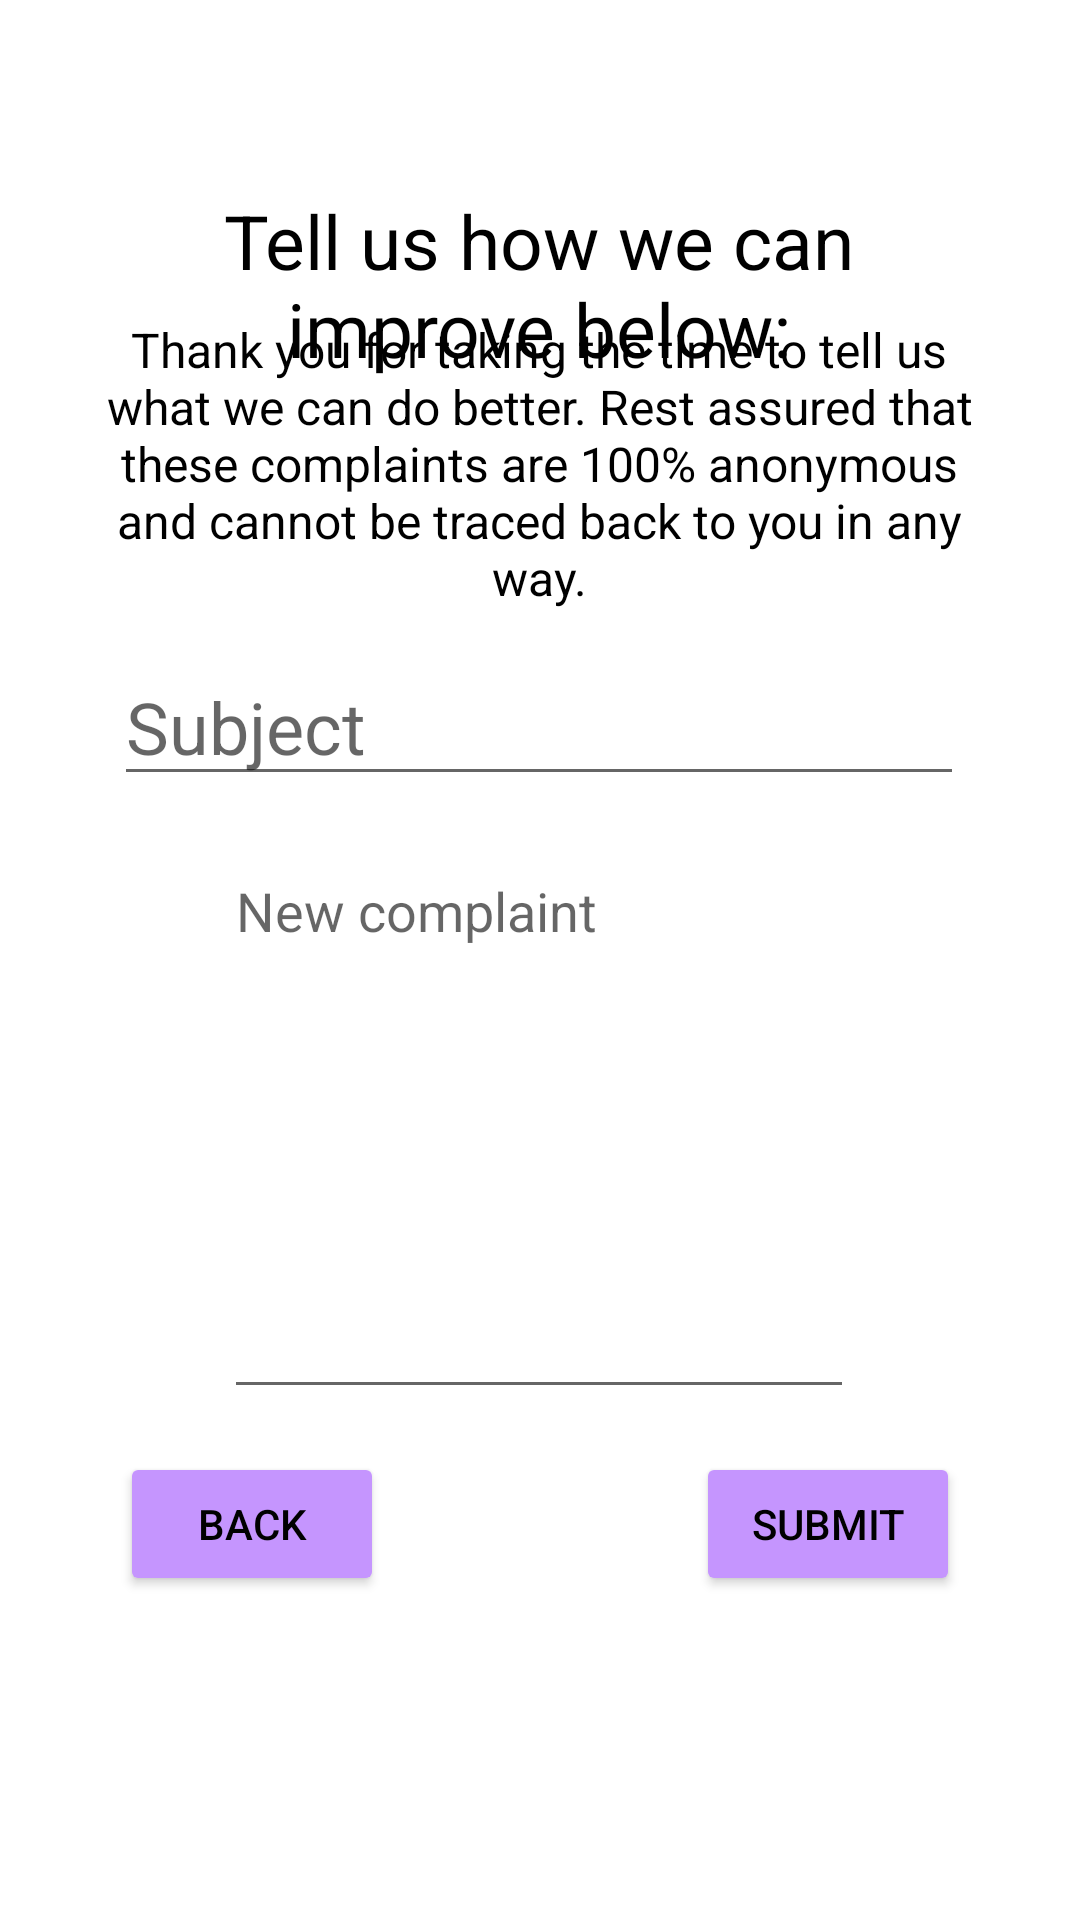

Here is an Android app screen rendered from its layout file. Give the layout XML and the strings, colors and styles it references.
<!-- AndroidManifest.xml: application theme Theme.DemoApplication -->
<!-- res/layout/activity_new_complaint.xml -->
<androidx.constraintlayout.widget.ConstraintLayout xmlns:android="http://schemas.android.com/apk/res/android"
    xmlns:app="http://schemas.android.com/apk/res-auto"
    xmlns:tools="http://schemas.android.com/tools"
    android:layout_width="match_parent"
    android:background="@color/backgroundC"
    android:layout_height="match_parent">


    <TextView
        android:id="@+id/textView4"
        android:layout_width="300dp"
        android:layout_height="wrap_content"
        android:text="Tell us how we can improve below:"
        android:textAlignment="center"
        android:textColor="@color/textViewTextC"
        android:textSize="25sp"
        app:layout_constraintBottom_toTopOf="@+id/newComplaintSubjectText"
        app:layout_constraintEnd_toEndOf="parent"
        app:layout_constraintHorizontal_bias="0.495"
        app:layout_constraintStart_toStartOf="parent"
        app:layout_constraintTop_toTopOf="parent"
        app:layout_constraintVertical_bias="0.415" />

    <TextView
        android:id="@+id/textView3"
        android:layout_width="300dp"
        android:layout_height="wrap_content"
        android:text="Thank you for taking the time to tell us what we can do better. Rest assured that these complaints are 100% anonymous and cannot be traced back to you in any way."
        android:textAlignment="center"
        android:textColor="@color/textViewTextC"
        android:textSize="16sp"
        app:layout_constraintBottom_toTopOf="@+id/newComplaintSubjectText"
        app:layout_constraintEnd_toEndOf="parent"
        app:layout_constraintHorizontal_bias="0.495"
        app:layout_constraintStart_toStartOf="parent"
        app:layout_constraintTop_toTopOf="parent"
        app:layout_constraintVertical_bias="0.893" />

    <EditText
        android:id="@+id/newComplaintText"
        android:layout_width="wrap_content"
        android:layout_height="wrap_content"
        android:ems="10"
        android:gravity="start|top"
        android:hint="New complaint"
        android:inputType="textMultiLine"
        android:lines="8"
        app:layout_constraintBottom_toBottomOf="parent"
        app:layout_constraintEnd_toEndOf="parent"
        app:layout_constraintHorizontal_bias="0.497"
        app:layout_constraintStart_toStartOf="parent"
        app:layout_constraintTop_toTopOf="parent"
        app:layout_constraintVertical_bias="0.623" />

    <Button
        android:id="@+id/newComplaintSubmitButton"
        style="@style/buttonStyle"
        android:layout_width="wrap_content"
        android:layout_height="wrap_content"
        android:layout_marginEnd="40dp"
        android:text="Submit"
        app:layout_constraintBottom_toBottomOf="parent"
        app:layout_constraintEnd_toEndOf="parent"
        app:layout_constraintTop_toBottomOf="@+id/newComplaintText"
        app:layout_constraintVertical_bias="0.117" />

    <EditText
        android:id="@+id/newComplaintSubjectText"
        android:layout_width="wrap_content"
        android:layout_height="wrap_content"
        android:layout_marginBottom="16dp"
        android:ems="10"
        android:gravity="start|top"
        android:hint="Subject"
        android:inputType="textMultiLine"
        android:textSize="24sp"
        app:layout_constraintBottom_toTopOf="@+id/newComplaintText"
        app:layout_constraintEnd_toEndOf="parent"
        app:layout_constraintHorizontal_bias="0.496"
        app:layout_constraintStart_toStartOf="parent" />

    <Button
        android:id="@+id/newComplaintBackButton"
        style="@style/buttonStyle"
        android:layout_width="wrap_content"
        android:layout_height="wrap_content"
        android:layout_marginStart="40dp"
        android:text="Back"
        app:layout_constraintBottom_toBottomOf="parent"
        app:layout_constraintStart_toStartOf="parent"
        app:layout_constraintTop_toBottomOf="@+id/newComplaintText"
        app:layout_constraintVertical_bias="0.117" />
</androidx.constraintlayout.widget.ConstraintLayout>
<!-- resources referenced by this layout -->
<resources>
  <color name="backgroundC">#FFFFFFFF</color>
  <color name="textViewTextC">#FF000000</color>
  <style name="buttonStyle">
          <item name="android:backgroundTint">@color/buttonC</item>
          <item name="android:textColor">@color/buttonTextC</item>
          <item name="cornerRadius">100dp</item>
      </style>
  <style name="Theme.DemoApplication" parent="Theme.MaterialComponents.DayNight.NoActionBar">
          
          <item name="colorPrimary">@color/purple_200</item>
          <item name="colorPrimaryVariant">@color/purple_700</item>
          <item name="colorOnPrimary">@color/black</item>
          
          <item name="colorSecondary">@color/purple_200</item>
          <item name="colorSecondaryVariant">@color/purple_200</item>
          <item name="colorOnSecondary">@color/black</item>
          
          <item name="android:statusBarColor" tools:targetApi="l">?attr/colorPrimaryVariant</item>
          
      </style>
  <color name="buttonC">#c595fe</color>
  <color name="buttonTextC">#FF000000</color>
  <color name="purple_200">#FFBB86FC</color>
  <color name="purple_700">#FF3700B3</color>
  <color name="black">#FF000000</color>
</resources>
